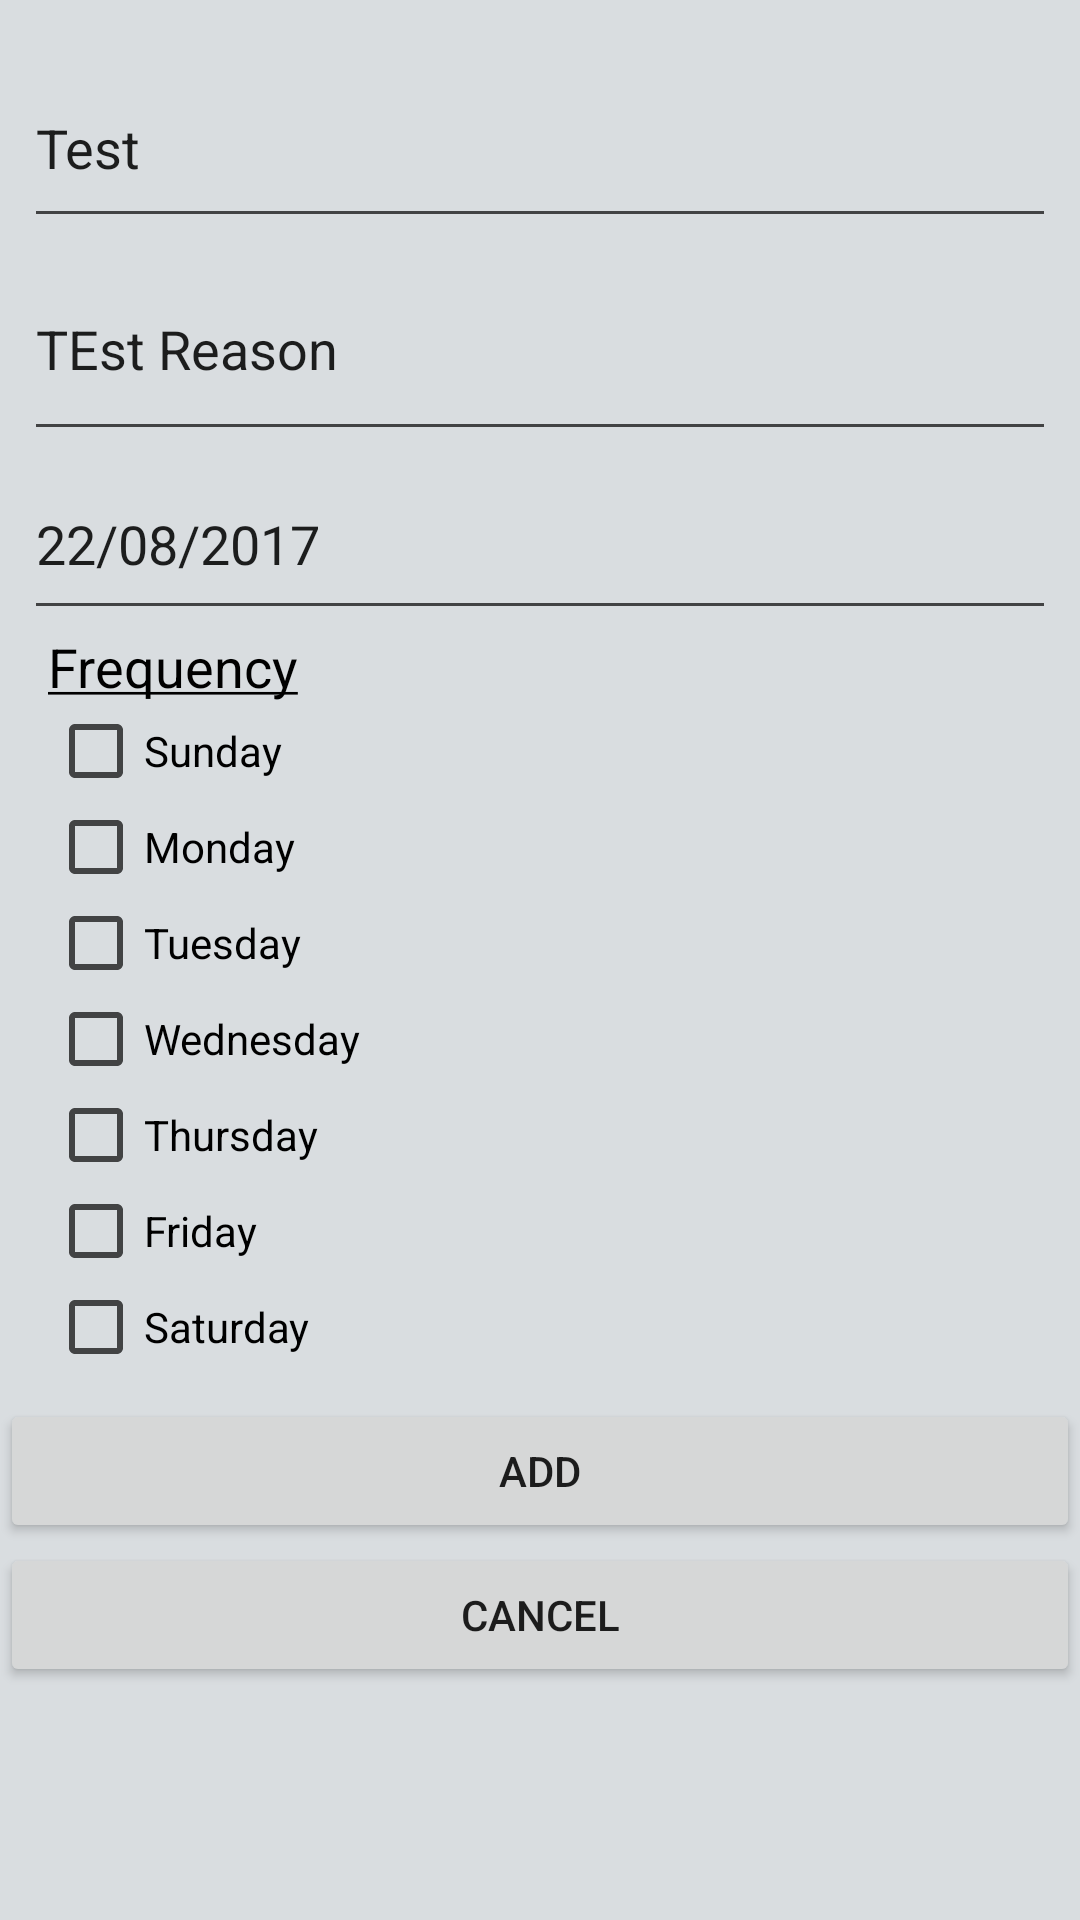

Here is an Android app screen rendered from its layout file. Give the layout XML and the strings, colors and styles it references.
<!-- AndroidManifest.xml: application theme AppTheme -->
<!-- res/layout/activity_add_habit.xml -->
<?xml version="1.0" encoding="utf-8"?>
<LinearLayout xmlns:android="http://schemas.android.com/apk/res/android"
    android:layout_width="match_parent"
    android:layout_height="match_parent"
    android:orientation="vertical">

    <LinearLayout
        android:layout_width="match_parent"
        android:layout_height="match_parent"
        android:orientation="vertical"
        android:weightSum="1">

        <EditText
            android:id="@+id/title"
            android:layout_width="match_parent"
            android:layout_height="wrap_content"
            android:layout_marginLeft="8dp"
            android:layout_marginRight="8dp"
            android:layout_marginTop="16dp"
            android:layout_weight="0.15"
            android:ems="10"
            android:hint="@string/title"
            android:inputType="textPersonName"
            android:maxLength="20"
            android:text="Test" />

        <EditText
            android:id="@+id/reason"
            android:layout_width="match_parent"
            android:layout_height="wrap_content"
            android:layout_marginLeft="8dp"
            android:layout_marginRight="8dp"
            android:layout_weight="0.20"
            android:ems="10"
            android:hint="@string/reason"
            android:inputType="textPersonName"
            android:maxLength="30"
            android:text="TEst Reason" />

        <EditText
            android:id="@+id/date"
            android:layout_width="match_parent"
            android:layout_height="wrap_content"
            android:layout_marginLeft="8dp"
            android:layout_marginRight="8dp"
            android:layout_marginTop="-1dp"
            android:layout_weight="0.13"
            android:ems="10"
            android:hint="@string/startDate"
            android:inputType="date"
            android:text="22/08/2017" />

        <TextView
            android:id="@+id/freqtitle"
            android:layout_width="match_parent"
            android:layout_height="wrap_content"
            android:layout_marginLeft="16dp"
            android:text="@string/frequency"
            android:textAllCaps="false"
            android:textColor="@android:color/background_dark"
            android:textSize="18sp" />

        <LinearLayout
            android:layout_width="match_parent"
            android:layout_height="wrap_content"
            android:orientation="vertical">

            <CheckBox
                android:id="@+id/sunday"
                android:layout_width="match_parent"
                android:layout_height="wrap_content"
                android:layout_marginStart="16dp"
                android:text="@string/sunday" />

            <CheckBox
                android:id="@+id/monday"
                android:layout_width="match_parent"
                android:layout_height="wrap_content"
                android:layout_marginStart="16dp"
                android:text="@string/monday" />

            <CheckBox
                android:id="@+id/tuesday"
                android:layout_width="match_parent"
                android:layout_height="wrap_content"
                android:layout_marginStart="16dp"
                android:text="@string/tuesday" />

            <CheckBox
                android:id="@+id/wednesday"
                android:layout_width="match_parent"
                android:layout_height="wrap_content"
                android:layout_marginStart="16dp"
                android:text="@string/wednesday" />

            <CheckBox
                android:id="@+id/thursday"
                android:layout_width="match_parent"
                android:layout_height="wrap_content"
                android:layout_marginStart="16dp"
                android:text="@string/thursday" />

            <CheckBox
                android:id="@+id/friday"
                android:layout_width="match_parent"
                android:layout_height="wrap_content"
                android:layout_marginStart="16dp"
                android:text="@string/friday" />

            <CheckBox
                android:id="@+id/saturday"
                android:layout_width="match_parent"
                android:layout_height="wrap_content"
                android:layout_marginBottom="8dp"
                android:layout_marginStart="16dp"
                android:text="@string/saturday" />

        </LinearLayout>

        <Button
            android:id="@+id/addbutton"
            android:layout_width="match_parent"
            android:layout_height="wrap_content"
            android:text="@string/add" />

        <Button
            android:id="@+id/cancelbutton"
            android:layout_width="match_parent"
            android:layout_height="wrap_content"
            android:text="@string/cancel" />
    </LinearLayout>

</LinearLayout>
<!-- resources referenced by this layout -->
<resources>
  <string name="add">Add</string>
  <string name="cancel">Cancel</string>
  <string name="frequency"><u>Frequency</u></string>
  <string name="friday">Friday</string>
  <string name="monday">Monday</string>
  <string name="reason">Reason</string>
  <string name="saturday">Saturday</string>
  <string name="startDate">Start Date (dd/mm/yyyy)</string>
  <string name="sunday">Sunday</string>
  <string name="thursday">Thursday</string>
  <string name="title">Title</string>
  <string name="tuesday">Tuesday</string>
  <string name="wednesday">Wednesday</string>
  <style name="AppTheme" parent="Theme.AppCompat.Light.DarkActionBar">
          
          <item name="colorPrimary">@color/colorPink</item>
          <item name="colorPrimaryDark">@color/colorPinkDark</item>
          <item name="colorAccent">@color/colorAccent</item>
          <item name="android:colorBackground">@color/colorWhite</item>
          <item name="android:textColorSecondary">@color/text_color_secondary</item>
          <item name="android:textColorSecondaryInverse">@color/secondary_text_material_dark</item>
          <item name="android:windowBackground">@color/colorWhite</item>
          
      </style>
  <color name="colorPink">#ff79a6</color>
  <color name="colorPinkDark">#ff538d</color>
  <color name="colorAccent">#3b5998</color>
  <color name="colorWhite">#FFFFFF</color>
  <color name="text_color_secondary">#b2000000</color>
  <color name="secondary_text_material_dark">#b3ffffff</color>
</resources>
